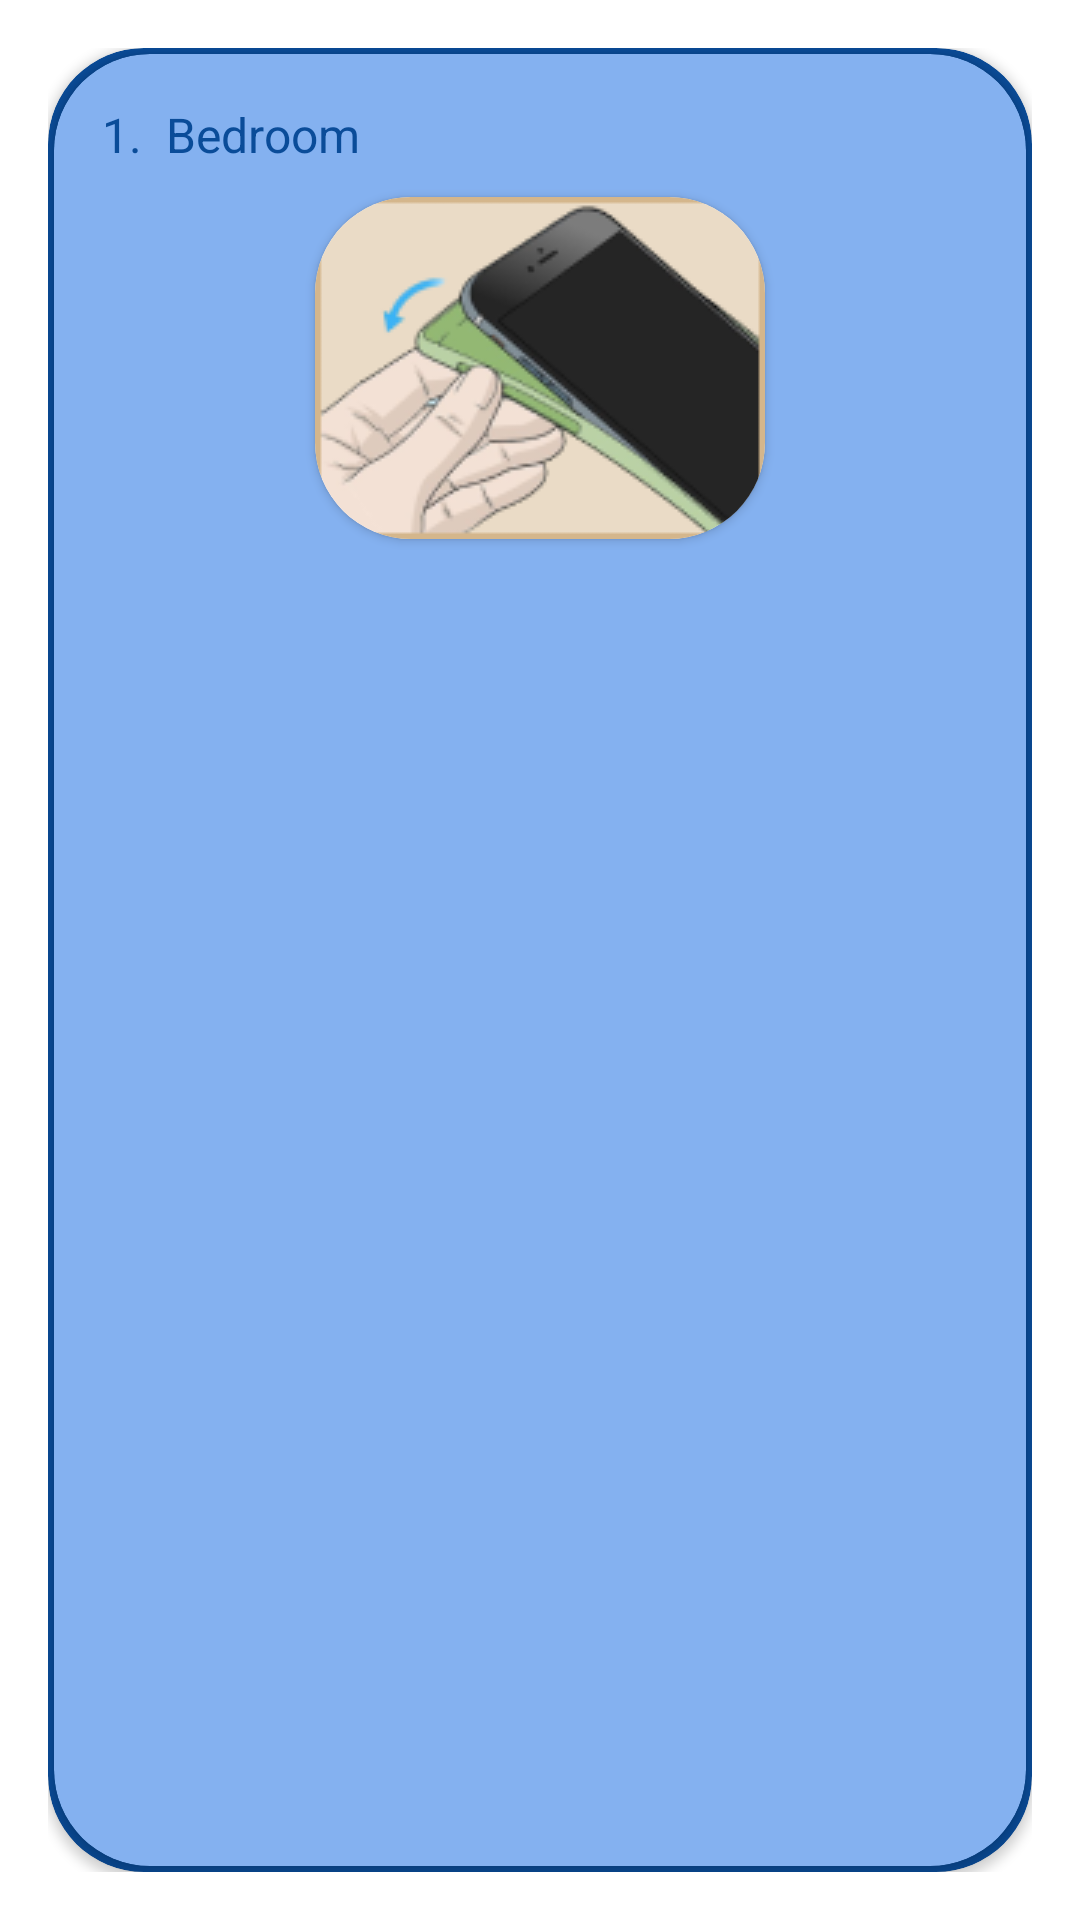

This screen was rendered from an Android layout file. Write that file and the resources it references.
<!-- AndroidManifest.xml: application theme Theme.CameraDetector -->
<!-- res/layout/custom_tricks_item.xml -->
<?xml version="1.0" encoding="utf-8"?>
<FrameLayout xmlns:android="http://schemas.android.com/apk/res/android"
    xmlns:app="http://schemas.android.com/apk/res-auto"
    xmlns:tools="http://schemas.android.com/tools"
    android:layout_width="match_parent"
    android:layout_height="match_parent">

    <LinearLayout
        android:layout_width="match_parent"
        android:layout_height="match_parent"
        android:layout_marginHorizontal="16dp"
        android:layout_marginVertical="16dp"
        android:gravity="top|center"
        android:orientation="vertical">
        <androidx.cardview.widget.CardView
            android:layout_width="match_parent"
            android:layout_height="match_parent"
            android:backgroundTint="@color/blue_dark"
            android:layout_weight="1"
            app:cardCornerRadius="32dp">

            <androidx.cardview.widget.CardView
                android:layout_width="match_parent"
                android:layout_height="match_parent"
                android:layout_margin="2dp"
                android:backgroundTint="@color/blue_soft"
                app:cardCornerRadius="32dp">

                <LinearLayout
                    android:layout_width="match_parent"
                    android:layout_height="wrap_content"
                    android:gravity="center|left"
                    android:orientation="vertical">
                    <LinearLayout
                        android:layout_width="match_parent"
                        android:layout_height="wrap_content"
                        android:orientation="horizontal"
                        android:layout_marginHorizontal="16dp"
                        android:layout_marginTop="16dp"
                        android:gravity="left"
                        android:layoutDirection="ltr">

                        <TextView
                            android:id="@+id/orderText"
                            android:layout_width="wrap_content"
                            android:layout_height="wrap_content"
                            android:text="1."
                            android:textColor="@color/blue_dark"
                            android:layout_marginRight="8dp"
                            android:textSize="16sp">
                        </TextView>
                        <TextView
                            android:id="@+id/description"
                            android:layout_width="wrap_content"
                            android:layout_height="wrap_content"
                            android:text="Bedroom"
                            android:textColor="@color/blue_dark"
                            android:textSize="16sp">
                        </TextView>
                    </LinearLayout>
                    <androidx.cardview.widget.CardView
                        android:layout_width="wrap_content"
                        android:layout_height="wrap_content"
                        android:layout_gravity="center"
                        app:cardCornerRadius="32dp"
                        android:layout_margin="10dp"
                        >
                        <ImageView
                            android:id="@+id/descriptionImage"
                            android:layout_width="wrap_content"
                            android:layout_height="wrap_content"
                            android:src="@drawable/tips_detector_01">
                        </ImageView>
                    </androidx.cardview.widget.CardView>
                    <androidx.recyclerview.widget.RecyclerView
                        android:id="@+id/recyclerView"
                        android:layout_width="match_parent"
                        android:layout_height="wrap_content"
                        android:padding="8dp"
                        android:clipToPadding="false"
                        app:spanCount="2"
                        app:layoutManager="androidx.recyclerview.widget.GridLayoutManager"
                        tools:listitem="@layout/item_image_title" />
                </LinearLayout>

            </androidx.cardview.widget.CardView>

        </androidx.cardview.widget.CardView>
    </LinearLayout>
</FrameLayout>
<!-- res/layout/item_image_title.xml (included above) -->
<LinearLayout xmlns:android="http://schemas.android.com/apk/res/android"
    android:layout_width="match_parent"
    android:layout_height="wrap_content"
    xmlns:app="http://schemas.android.com/apk/res-auto"
    android:orientation="vertical"
    android:gravity="center"
    android:padding="8dp">

    <androidx.cardview.widget.CardView
        android:layout_width="130dp"
        android:layout_height="130dp"
        app:cardCornerRadius="32dp">
        <ImageView
            android:id="@+id/imageView"
            android:layout_width="match_parent"
            android:layout_height="match_parent"
            android:scaleType="centerCrop" />
    </androidx.cardview.widget.CardView>

    <TextView
        android:id="@+id/textView"
        android:layout_width="wrap_content"
        android:layout_height="wrap_content"
        android:textSize="16sp"
        android:gravity="center"
        android:layout_marginTop="8dp"/>
</LinearLayout>
<!-- resources referenced by this layout -->
<resources>
  <color name="blue_dark">#0A4C99</color>
  <color name="blue_soft">#84B1F0</color>
  <!-- drawable tips_detector_01: png bitmap (drawable, 16144 bytes) -->
  <style name="Theme.CameraDetector" parent="Theme.MaterialComponents.DayNight.DarkActionBar">
          
          <item name="colorPrimary">@color/purple_500</item>
          <item name="colorPrimaryVariant">@color/purple_700</item>
          <item name="colorOnPrimary">@color/white</item>
          
          <item name="colorSecondary">@color/teal_200</item>
          <item name="colorSecondaryVariant">@color/teal_700</item>
          <item name="colorOnSecondary">@color/black</item>
          
          <item name="android:statusBarColor">?attr/colorPrimaryVariant</item>
          
      </style>
  <color name="purple_500">#FF6200EE</color>
  <color name="purple_700">#FF3700B3</color>
  <color name="white">#FFFFFFFF</color>
  <color name="teal_200">#FF03DAC5</color>
  <color name="teal_700">#FF018786</color>
  <color name="black">#FF000000</color>
</resources>
